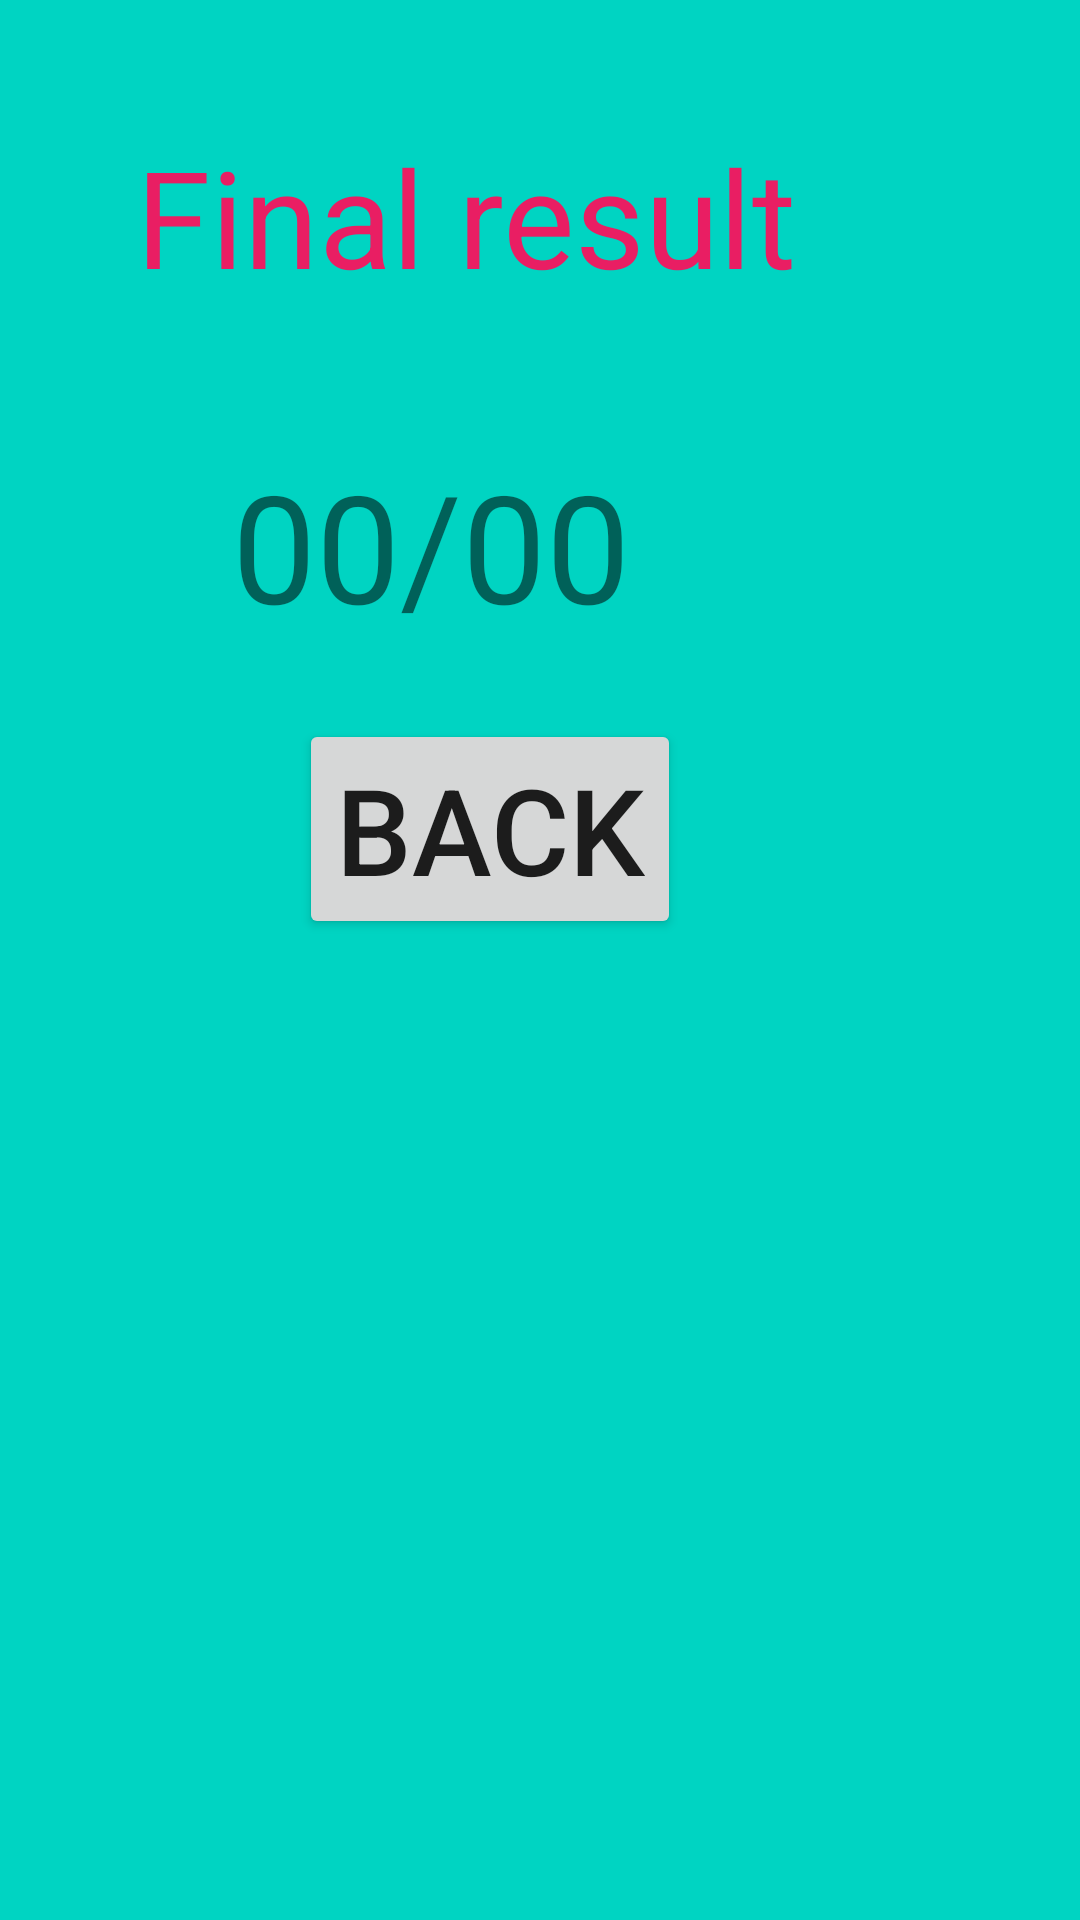

Reconstruct the res/layout file that produces this screen, plus the resources it refers to.
<!-- AndroidManifest.xml: application theme Theme.TTDAA -->
<!-- res/layout/activity_result.xml -->
<?xml version="1.0" encoding="utf-8"?>
<androidx.constraintlayout.widget.ConstraintLayout xmlns:android="http://schemas.android.com/apk/res/android"
    xmlns:app="http://schemas.android.com/apk/res-auto"
    xmlns:tools="http://schemas.android.com/tools"
    android:layout_width="match_parent"
    android:layout_height="match_parent">

    <RelativeLayout
        android:layout_width="match_parent"
        android:layout_height="match_parent"
        android:background="#00D4C2"
        app:layout_constraintBottom_toBottomOf="parent"
        app:layout_constraintStart_toStartOf="parent"
        app:layout_constraintTop_toTopOf="parent">


        <TextView
            android:id="@+id/txtTittleResult"
            android:layout_width="wrap_content"
            android:layout_height="wrap_content"
            android:layout_alignParentEnd="true"
            android:layout_alignParentRight="true"
            android:layout_alignParentBottom="true"
            android:layout_marginEnd="95dp"
            android:layout_marginRight="95dp"
            android:layout_marginBottom="538dp"
            android:gravity="center_horizontal"
            android:text="Final result"
            android:textAlignment="center"
            android:textColor="#E91E63"
            android:textSize="45dp"
            tools:ignore="MissingConstraints"
            tools:layout_editor_absoluteX="18dp"
            tools:layout_editor_absoluteY="127dp" />

        <TextView
            android:id="@+id/tv_result"
            android:layout_width="wrap_content"
            android:layout_height="wrap_content"
            android:layout_alignParentEnd="true"
            android:layout_alignParentRight="true"
            android:layout_alignParentBottom="true"
            android:layout_marginEnd="150dp"
            android:layout_marginRight="150dp"
            android:layout_marginBottom="425dp"
            android:text="00/00"
            android:textSize="50dp"
            tools:ignore="MissingConstraints"
            tools:layout_editor_absoluteX="139dp"
            tools:layout_editor_absoluteY="219dp" />

        <Button
            android:id="@+id/BtnBack"
            android:layout_width="wrap_content"
            android:layout_height="wrap_content"
            android:layout_alignParentEnd="true"
            android:layout_alignParentRight="true"
            android:layout_alignParentBottom="true"
            android:layout_marginEnd="133dp"
            android:layout_marginRight="133dp"
            android:layout_marginBottom="327dp"
            android:text="Back"
            android:textSize="40dp"
            tools:ignore="MissingConstraints"
            tools:layout_editor_absoluteX="111dp"
            tools:layout_editor_absoluteY="312dp" />

        <TextView
            android:id="@+id/txtLosse"
            android:layout_width="wrap_content"
            android:layout_height="wrap_content"
            android:layout_alignParentEnd="true"
            android:layout_alignParentRight="true"
            android:layout_alignParentBottom="true"
            android:layout_centerHorizontal="true"
            android:layout_gravity="center_horizontal"
            android:layout_marginEnd="18dp"
            android:layout_marginRight="18dp"
            android:layout_marginBottom="145dp"
            android:gravity="center_horizontal"
            android:text="Tiếc ghê, bạn thua rồi"
            android:textAlignment="center"
            android:textColor="#B71C1C"
            android:textSize="50dp"
            android:visibility="invisible"
            tools:visibility="invisible" />

        <TextView
            android:id="@+id/txtWinner"
            android:layout_width="wrap_content"
            android:layout_height="wrap_content"
            android:layout_alignParentEnd="true"
            android:layout_alignParentRight="true"
            android:layout_alignParentBottom="true"
            android:layout_centerHorizontal="true"
            android:layout_gravity="center_horizontal"
            android:layout_marginEnd="18dp"
            android:layout_marginRight="18dp"
            android:layout_marginBottom="145dp"
            android:gravity="center_horizontal"
            android:text="Chúc mừng bạn đã chiến thắng"
            android:textAlignment="center"
            android:textColor="#B71C1C"
            android:textSize="50dp"
            android:visibility="invisible"
            tools:visibility="invisible" />


    </RelativeLayout>
</androidx.constraintlayout.widget.ConstraintLayout>
<!-- resources referenced by this layout -->
<resources>
  <style name="Theme.TTDAA" parent="Theme.AppCompat.Light.NoActionBar">
          
          <item name="colorPrimary">@color/purple_500</item>
          <item name="colorPrimaryVariant">@color/purple_700</item>
          <item name="colorOnPrimary">@color/white</item>
          
          <item name="colorSecondary">@color/teal_200</item>
          <item name="colorSecondaryVariant">@color/teal_700</item>
          <item name="colorOnSecondary">@color/black</item>
          
          <item name="android:statusBarColor" tools:targetApi="l">?attr/colorPrimaryVariant</item>
          
      </style>
  <color name="purple_500">#FF6200EE</color>
  <color name="purple_700">#E61B08</color>
  <color name="white">#FFFFFFFF</color>
  <color name="teal_200">#FF03DAC5</color>
  <color name="teal_700">#FF018786</color>
  <color name="black">#FF000000</color>
</resources>
